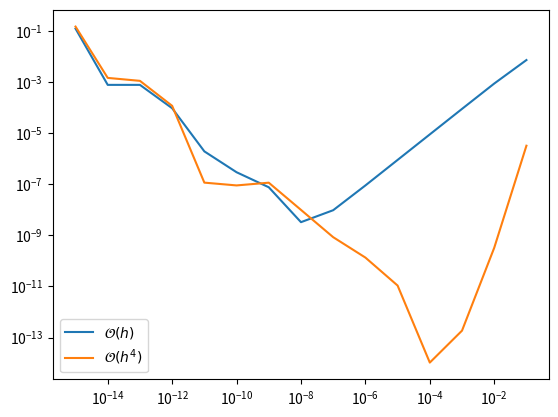

Python code for this plot:
#!/usr/bin/env python3
# -*- coding: utf-8 -*-
"""
Created on Mon Sep 24 12:31:31 2018

@author: nicolasvaldes

Solves P1 of Tarea 1, Metodos Numericos 2018 Semestre 2

Estimar la derivada de la funcion -cos(x) a orden h^4. 

"""

import numpy as np 
import matplotlib.pyplot as plt 

def derivada_1(f, x, step):
    g = (1 / h) * (f(x + h) - f(x))
    return g

def derivada_4(f, x, step):
    g = (1 / (12 * h)) * (-f(x + 2 * h) + 8 * f(x + h) - 8 * f(x - h) + f(x - 2 * h))
    return g

x0 = 1.388 
h = np.logspace(-1, -15, 15, base = 10)

h = np.float64(h)

derivadas_1 = - derivada_1(np.cos, x0, h)
derivadas_4 = - derivada_4(np.cos, x0, h)

#derivadas_1 = np.float64(derivadas_1)
#derivadas_4 = np.float64(derivadas_4)

dif_1 = np.fabs(np.sin(x0) - derivadas_1)
dif_4 = np.fabs(np.sin(x0) - derivadas_4)

plt.xscale('log')
plt.yscale('log')
plt.plot(h, dif_1, label = "$\mathcal{O}(h)$")
plt.plot(h, dif_4, label = "$\mathcal{O}(h^4)$")
plt.legend()

plt.show()